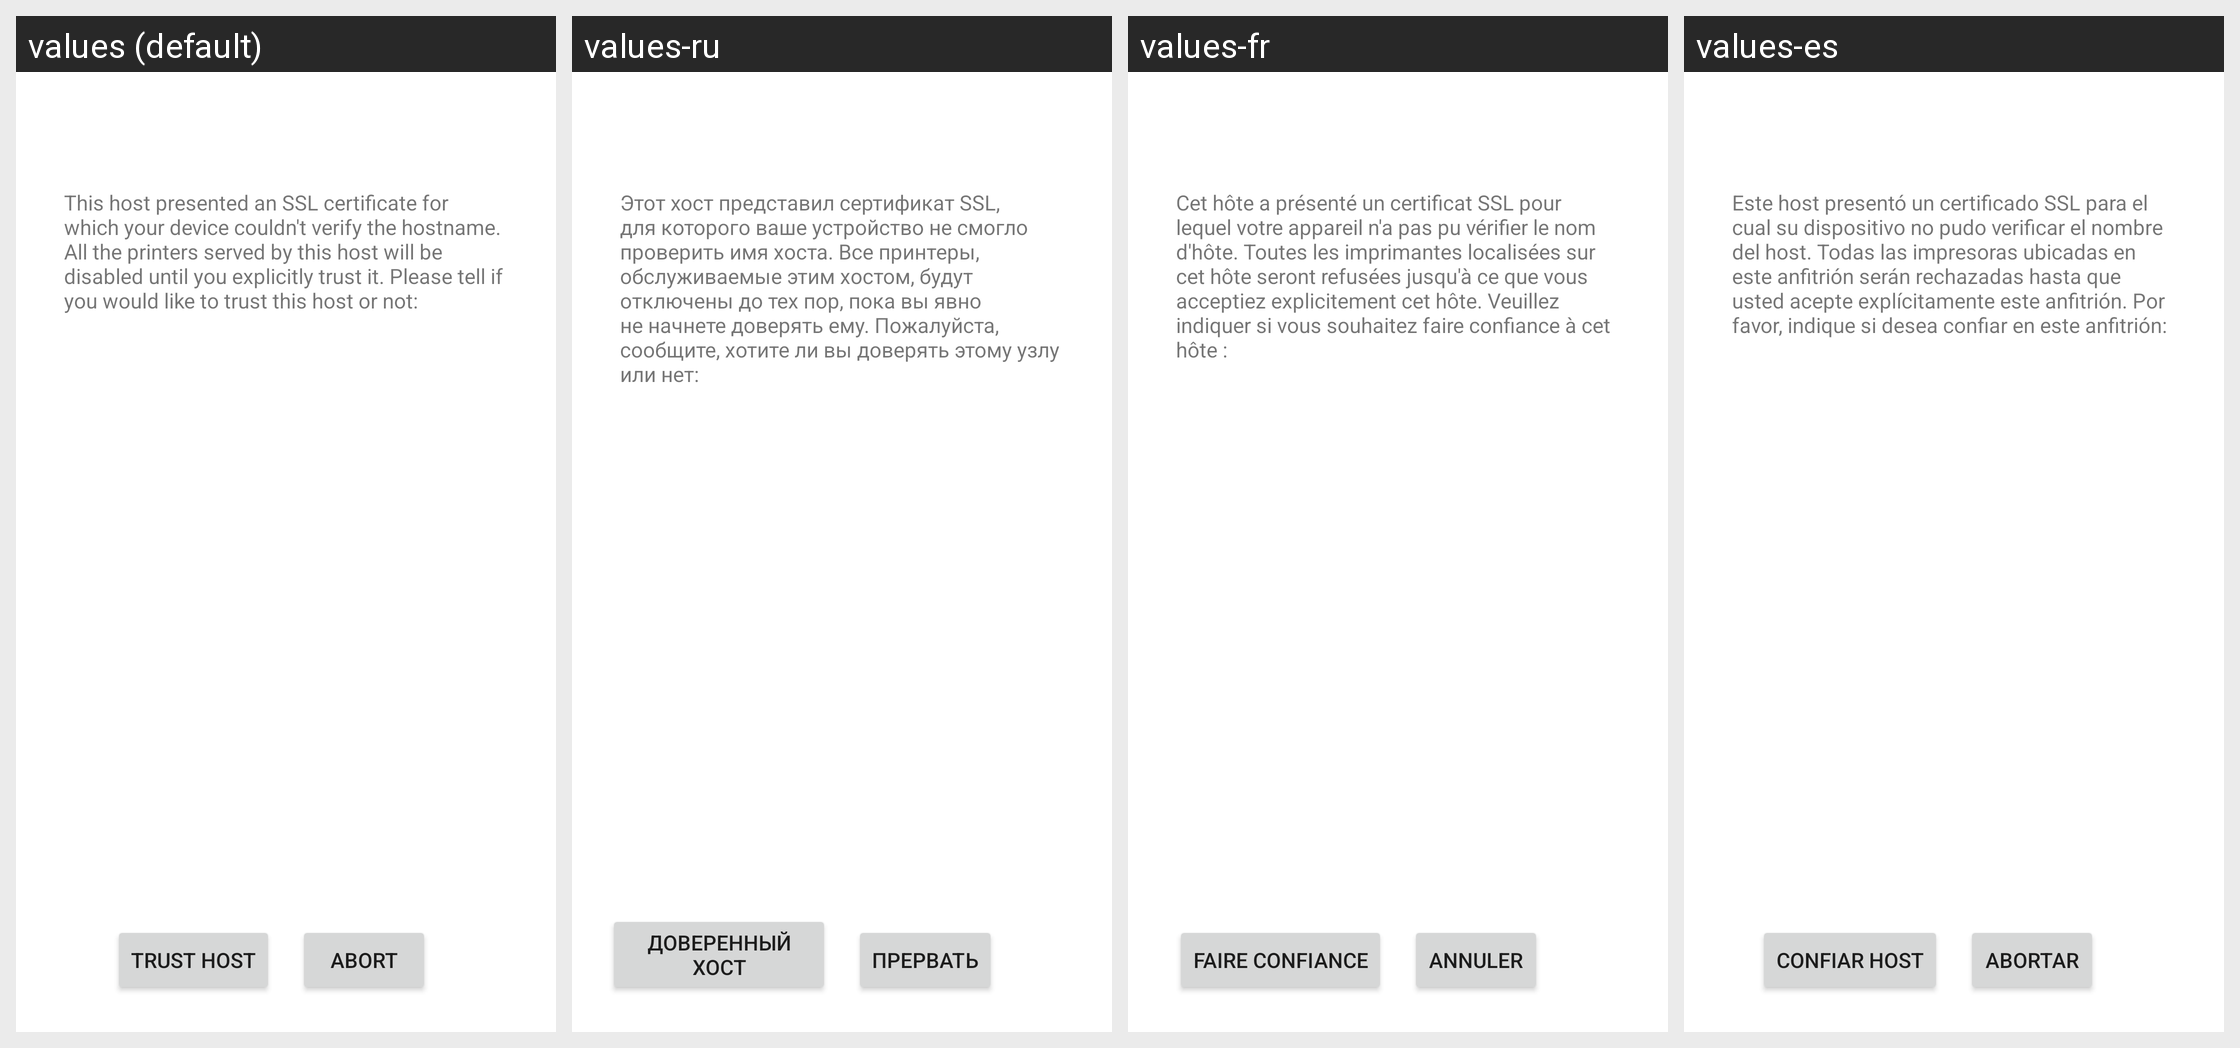

Translations of the strings shown on this Android screen, per locale in the grid:
Android screen res/layout/host_not_verified.xml rendered under 4 locales, left to right: values (default), values-ru, values-fr, values-es. Device: Nexus 5 (rendered at 1080×1920; each locale shown at half size, 540×960, under a caption strip naming it); theme AndroidCupsPrint.AlertDialog.
Other locales in the repository, not shown: values-de, values-ja.
Strings drawn on this screen, with the default value and each locale's value (text and hints the layout hard-codes appear in the picture but are not listed):

host_not_verified_info
  values: This host presented an SSL certificate for which your device couldn't verify the hostname. All the printers served by this host will be disabled until you explicitly trust it. Please tell if you would like to trust this host or not:
  values-ru: Этот хост представил сертификат SSL, для которого ваше устройство не смогло проверить имя хоста. Все принтеры, обслуживаемые этим хостом, будут отключены до тех пор, пока вы явно не начнете доверять ему. Пожалуйста, сообщите, хотите ли вы доверять этому узлу или нет:
  values-fr: Cet hôte a présenté un certificat SSL pour lequel votre appareil n'a pas pu vérifier le nom d'hôte. Toutes les imprimantes localisées sur cet hôte seront refusées jusqu'à ce que vous acceptiez explicitement cet hôte. Veuillez indiquer si vous souhaitez faire confiance à cet hôte :
  values-es: Este host presentó un certificado SSL para el cual su dispositivo no pudo verificar el nombre del host. Todas las impresoras ubicadas en este anfitrión serán rechazadas hasta que usted acepte explícitamente este anfitrión. Por favor, indique si desea confiar en este anfitrión:

host_not_verified_trust_button
  values: Trust host
  values-ru: Доверенный хост
  values-fr: Faire confiance
  values-es: Confiar host

host_not_verified_abort_button
  values: Abort
  values-ru: Прервать
  values-fr: Annuler
  values-es: Abortar
